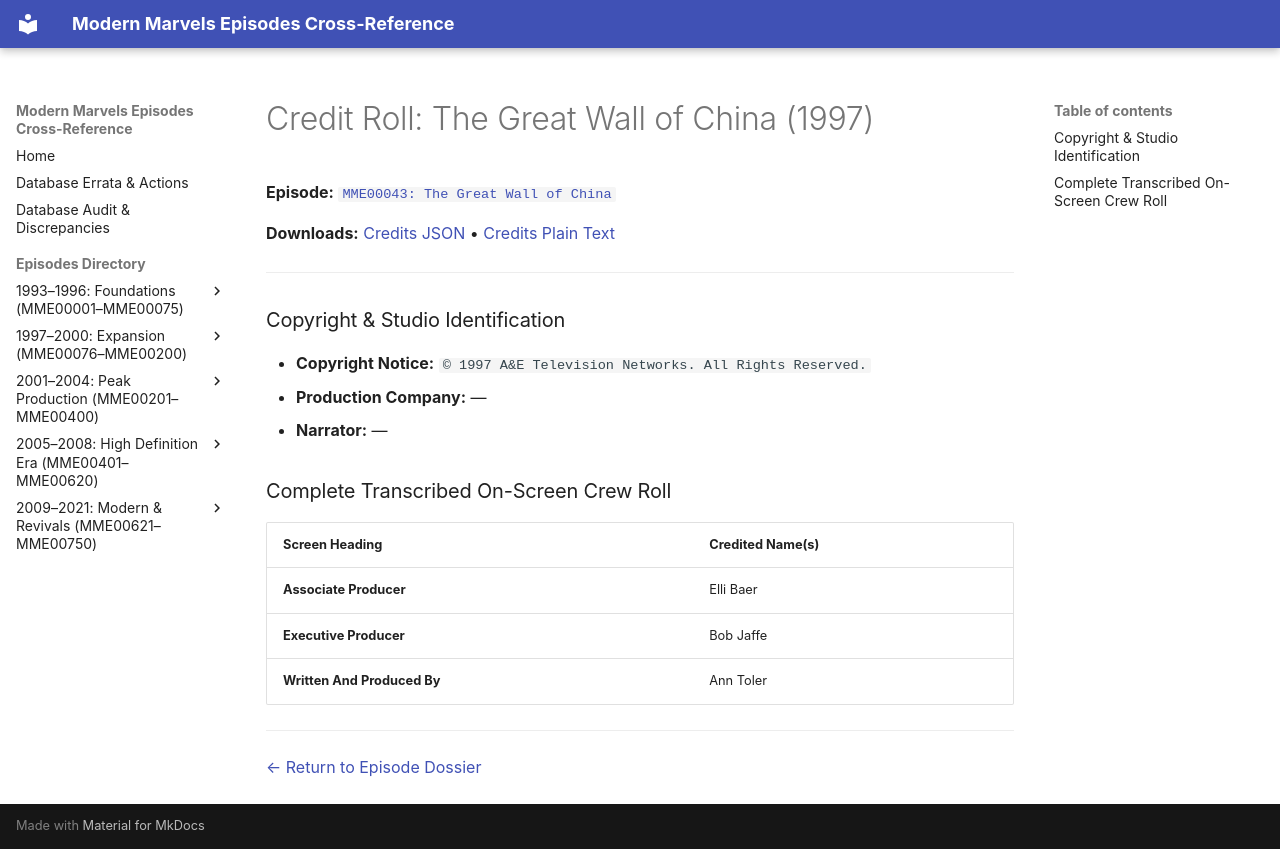

repository: ModernMarvelsFan/ModernMarvels · page: credits/MME00043-credits/index.html · generator: mkdocs

# Credit Roll: The Great Wall of China (1997)
**Episode:** [`MME00043: The Great Wall of China`](../episodes/MME00043.md)

**Downloads:** [Credits JSON](json/MME00043-credits.json) • [Credits Plain Text](txt/MME00043-credits.txt)

---

### Copyright & Studio Identification
* **Copyright Notice:** `© 1997 A&E Television Networks. All Rights Reserved.`
* **Production Company:** —
* **Narrator:** —

### Complete Transcribed On-Screen Crew Roll

| Screen Heading | Credited Name(s) |
| :--- | :--- |
| **Associate Producer** | Elli Baer |
| **Executive Producer** | Bob Jaffe |
| **Written And Produced By** | Ann Toler |

---
[← Return to Episode Dossier](../episodes/MME00043.md)
